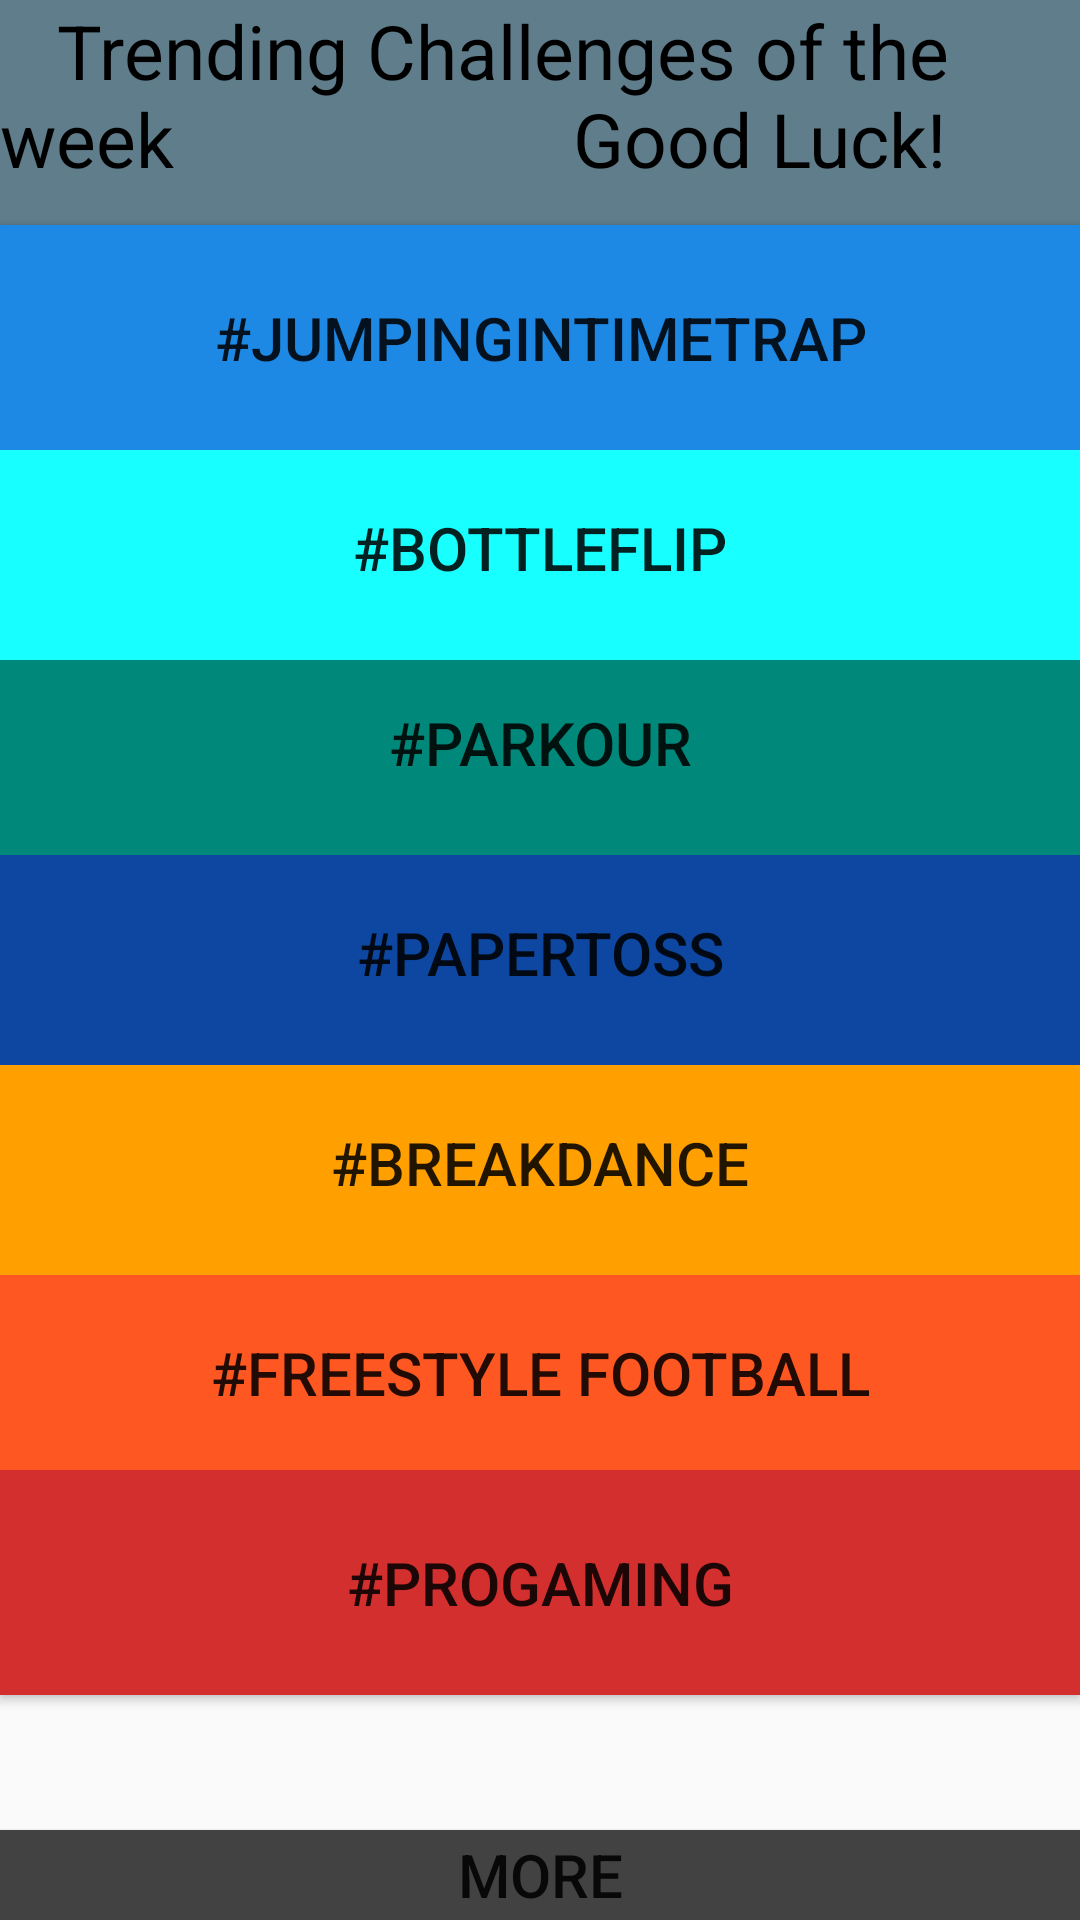

Write the Android layout XML for this screen, with the resource values it uses.
<!-- AndroidManifest.xml: application theme AppTheme -->
<!-- res/layout/activity_challenge.xml -->
<?xml version="1.0" encoding="utf-8"?>
<RelativeLayout xmlns:android="http://schemas.android.com/apk/res/android"
    xmlns:app="http://schemas.android.com/apk/res-auto"
    xmlns:tools="http://schemas.android.com/tools"
    android:layout_width="match_parent"
    android:layout_height="match_parent"
    tools:context="com.example.bhargavbv.ureon.Challenges.ChallengeActivity">

    <TextView
        android:layout_width="1000dp"
        android:layout_height="75dp"
        android:text="   Trending Challenges of the week
                    Good Luck!"
        android:textColor="#000"

        android:background="#607D8B"
        android:textSize="25dp"/>
    <Button
        android:id="@+id/more"
        android:layout_width="1000dp"
        android:layout_height="30dp"
        android:layout_marginTop="490dp"
        android:text="More"
        android:textSize="20dp"
        android:layout_alignParentBottom="true"
        android:background="#424242"
        />
    <Button
        android:id="@+id/ff1"

        android:layout_width="1000dp"
        android:layout_height="75dp"

        android:layout_marginTop="420dp"
        android:text="#Freestyle Football"
        android:textSize="20dp"
        android:background="#FF5722"
        />
    <Button
        android:id="@+id/pg1"

        android:layout_width="1000dp"
        android:layout_height="75dp"

        android:layout_marginTop="490dp"
        android:text="#ProGaming"
        android:textSize="20dp"
        android:background="#D32F2F"
        />
    <Button
        android:id="@+id/bd1"
        android:layout_width="1000dp"
        android:layout_height="75dp"
        android:layout_marginTop="350dp"
        android:text="#BreakDance"
        android:textSize="20dp"
        android:background="#FFA000"
        />
    <Button
        android:layout_width="1000dp"
        android:layout_height="75dp"
        android:layout_marginTop="280dp"
        android:text="#PaperToss"
        android:textSize="20dp"
        android:background="#0D47A1"
        />

    <Button
        android:layout_width="1000dp"
        android:layout_height="75dp"
        android:layout_marginTop="210dp"
        android:text="#Parkour"
        android:textSize="20dp"
        android:background="#00897B"
        />

    <Button
        android:layout_width="1000dp"
        android:layout_height="75dp"
        android:layout_marginTop="145dp"
        android:text="#BottleFlip"
        android:textSize="20dp"
        android:background="#18FFFF"
        />




    <Button
        android:id="@+id/bt1"
        android:layout_width="1000dp"
        android:layout_height="75dp"
        android:layout_marginTop="75dp"
        android:text="#JumpingInTimeTrap"
        android:textSize="20dp"
        android:background="#1E88E5"
        />



</RelativeLayout>
<!-- resources referenced by this layout -->
<resources>
  <style name="AppTheme" parent="Theme.AppCompat.Light.DarkActionBar">
          
          <item name="colorPrimary">@color/orange</item>
          <item name="colorPrimaryDark">@color/orange</item>
          <item name="colorAccent">@color/colorAccent</item>
      </style>
  <color name="orange">#FF9100</color>
  <color name="colorAccent">#FF4081</color>
</resources>
